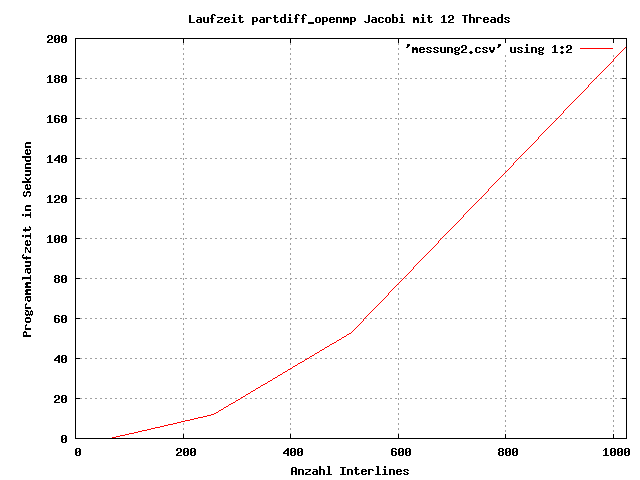

Values plotted in this chart, from the file beside it:
0, 0,012
2, 0,011
4, 0,016
8, 0,028
16, 0,078
32, 0,306
64, 0,999
128, 4,342
256, 12,743
512, 53,091
1024, 196,124
